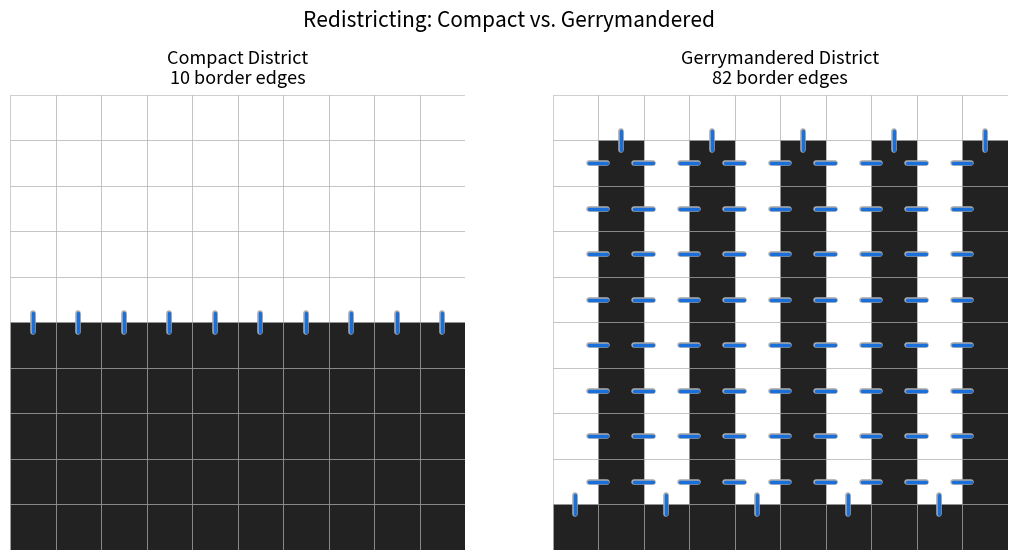

The script that saved this image:
import matplotlib.pyplot as plt
import matplotlib.patches as patches


def get_district(row, col, case):
    if case == "simple":
        return 0 if row < 5 else 1
    else:
        if row == 0:
            return 0
        elif row == 9:
            return 1
        else:
            return col % 2  # alternating columns in middle rows


def count_border_edges(case):
    N = 10
    count = 0
    for row in range(N):
        for col in range(N):
            d = get_district(row, col, case)
            if col + 1 < N and get_district(row, col + 1, case) != d:
                count += 1
            if row + 1 < N and get_district(row + 1, col, case) != d:
                count += 1
    return count


def draw_grid(ax, case, title):
    N = 10
    colors = {0: "white", 1: "#222222"}

    for row in range(N):
        for col in range(N):
            d = get_district(row, col, case)
            y = (N - 1 - row)
            rect = patches.Rectangle(
                (col, y), 1, 1,
                linewidth=0.4,
                edgecolor="#aaaaaa",
                facecolor=colors[d],
            )
            ax.add_patch(rect)

    tick = 0.2       # half-length of perpendicular tick
    lw_inner = 2.5
    lw_border = lw_inner * 1.6  # gray outline is proportionally thicker
    for row in range(N):
        for col in range(N):
            d = get_district(row, col, case)
            y = (N - 1 - row)
            # vertical border between col and col+1 → horizontal tick
            if col + 1 < N and get_district(row, col + 1, case) != d:
                x = col + 1
                cy = y + 0.5
                ax.plot([x - tick, x + tick], [cy, cy], color="#aaaaaa", linewidth=lw_border, solid_capstyle="round")
                ax.plot([x - tick, x + tick], [cy, cy], color="#1a6fdb", linewidth=lw_inner, solid_capstyle="round")
            # horizontal border between row and row+1 → vertical tick
            if row + 1 < N and get_district(row + 1, col, case) != d:
                bx = col + 0.5
                ax.plot([bx, bx], [y - tick, y + tick], color="#aaaaaa", linewidth=lw_border, solid_capstyle="round")
                ax.plot([bx, bx], [y - tick, y + tick], color="#1a6fdb", linewidth=lw_inner, solid_capstyle="round")

    edge_count = count_border_edges(case)
    ax.set_xlim(0, N)
    ax.set_ylim(0, N)
    ax.set_aspect("equal")
    ax.axis("off")
    ax.set_title(f"{title}\n{edge_count} border edges", fontsize=13, pad=8)


fig, (ax1, ax2) = plt.subplots(1, 2, figsize=(11, 5.5))

draw_grid(ax1, "simple", "Compact District")
draw_grid(ax2, "gerrymandered", "Gerrymandered District")

plt.suptitle("Redistricting: Compact vs. Gerrymandered", fontsize=15, y=1.01)
plt.tight_layout()

import os
os.makedirs("static/images", exist_ok=True)
out_path = "static/images/redistricting_illustration.png"
plt.savefig(out_path, dpi=150, bbox_inches="tight", facecolor="white")
print(f"Saved to {out_path}")
